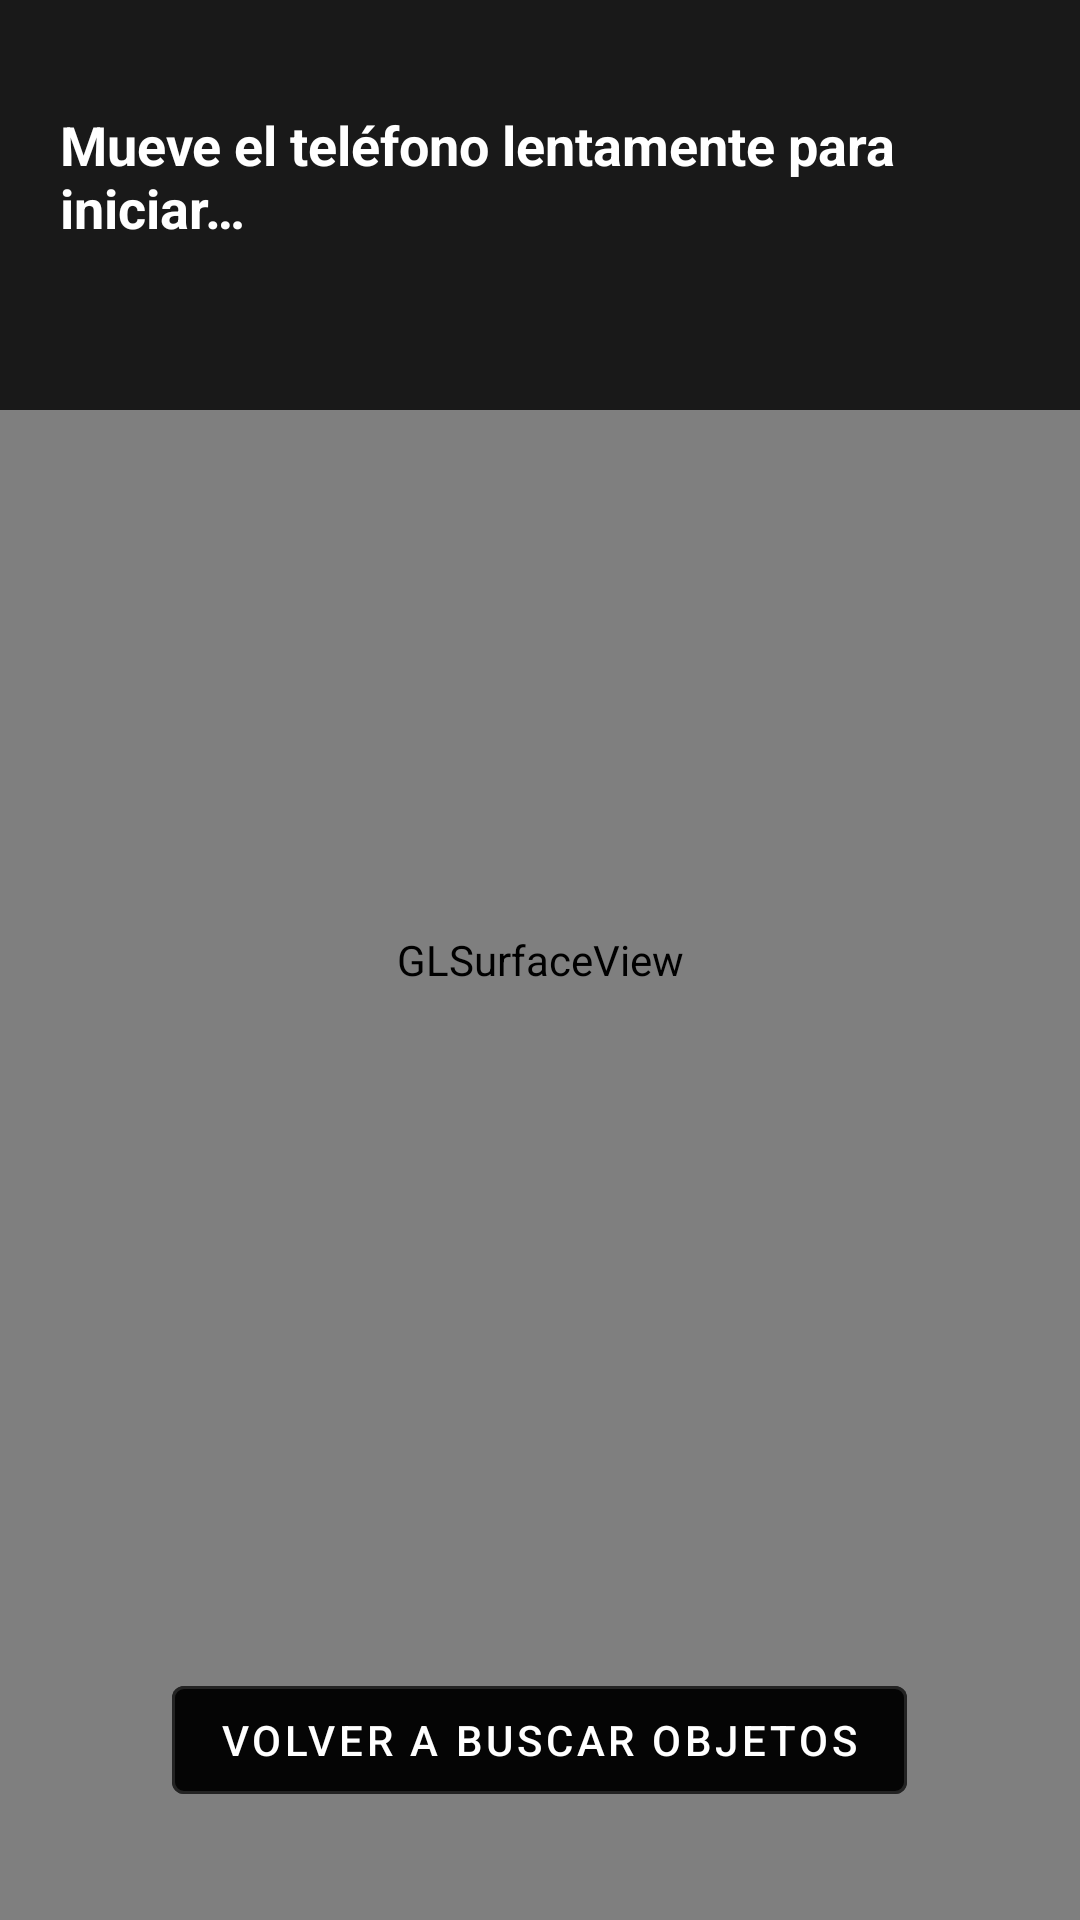

The Android layout XML behind this screen, and the referenced resources:
<!-- AndroidManifest.xml: application theme Theme.Despierta -->
<!-- res/layout/activity_ar.xml -->
<?xml version="1.0" encoding="utf-8"?>
<FrameLayout xmlns:android="http://schemas.android.com/apk/res/android"
    android:layout_width="match_parent"
    android:layout_height="match_parent"
    android:background="@color/noche">

    <android.opengl.GLSurfaceView
        android:id="@+id/superficie"
        android:layout_width="match_parent"
        android:layout_height="match_parent" />

    <TextView
        android:id="@+id/relojVirtual"
        android:layout_width="wrap_content"
        android:layout_height="wrap_content"
        android:padding="16dp"
        android:text="⏰"
        android:textSize="90sp"
        android:visibility="invisible" />

    <LinearLayout
        android:layout_width="match_parent"
        android:layout_height="wrap_content"
        android:layout_gravity="top"
        android:background="@color/velo"
        android:orientation="vertical"
        android:paddingStart="20dp"
        android:paddingTop="36dp"
        android:paddingEnd="20dp"
        android:paddingBottom="14dp">

        <TextView
            android:id="@+id/txtInfoRA"
            android:layout_width="match_parent"
            android:layout_height="wrap_content"
            android:text="Mueve el teléfono lentamente para iniciar…"
            android:textColor="@color/blanco"
            android:textSize="18sp"
            android:textStyle="bold" />

        <TextView
            android:id="@+id/txtDistanciaRA"
            android:layout_width="match_parent"
            android:layout_height="wrap_content"
            android:layout_marginTop="4dp"
            android:textColor="@color/blanco"
            android:textSize="28sp" />
    </LinearLayout>

    <com.google.android.material.button.MaterialButton
        android:id="@+id/btnVolverObjetos"
        style="@style/Widget.MaterialComponents.Button.OutlinedButton"
        android:layout_width="wrap_content"
        android:layout_height="wrap_content"
        android:layout_gravity="bottom|center_horizontal"
        android:layout_marginBottom="36dp"
        android:backgroundTint="@color/velo"
        android:text="Volver a buscar objetos"
        android:textColor="@color/blanco" />
</FrameLayout>
<!-- resources referenced by this layout -->
<resources>
  <color name="blanco">#FFFFFF</color>
  <color name="noche">#1A1A2E</color>
  <color name="velo">#CC000000</color>
  <style name="Theme.Despierta" parent="Theme.MaterialComponents.NoActionBar">
          <item name="colorPrimary">@color/azul</item>
          <item name="colorPrimaryVariant">@color/azul</item>
          <item name="colorOnPrimary">#FF101010</item>
          <item name="colorSecondary">@color/azul</item>
          <item name="colorOnSecondary">#FF101010</item>
          <item name="android:windowBackground">#FF000000</item>
          <item name="android:statusBarColor">#FF000000</item>
          <item name="android:navigationBarColor">#FF000000</item>
      </style>
  <color name="azul">#7C83FD</color>
</resources>
